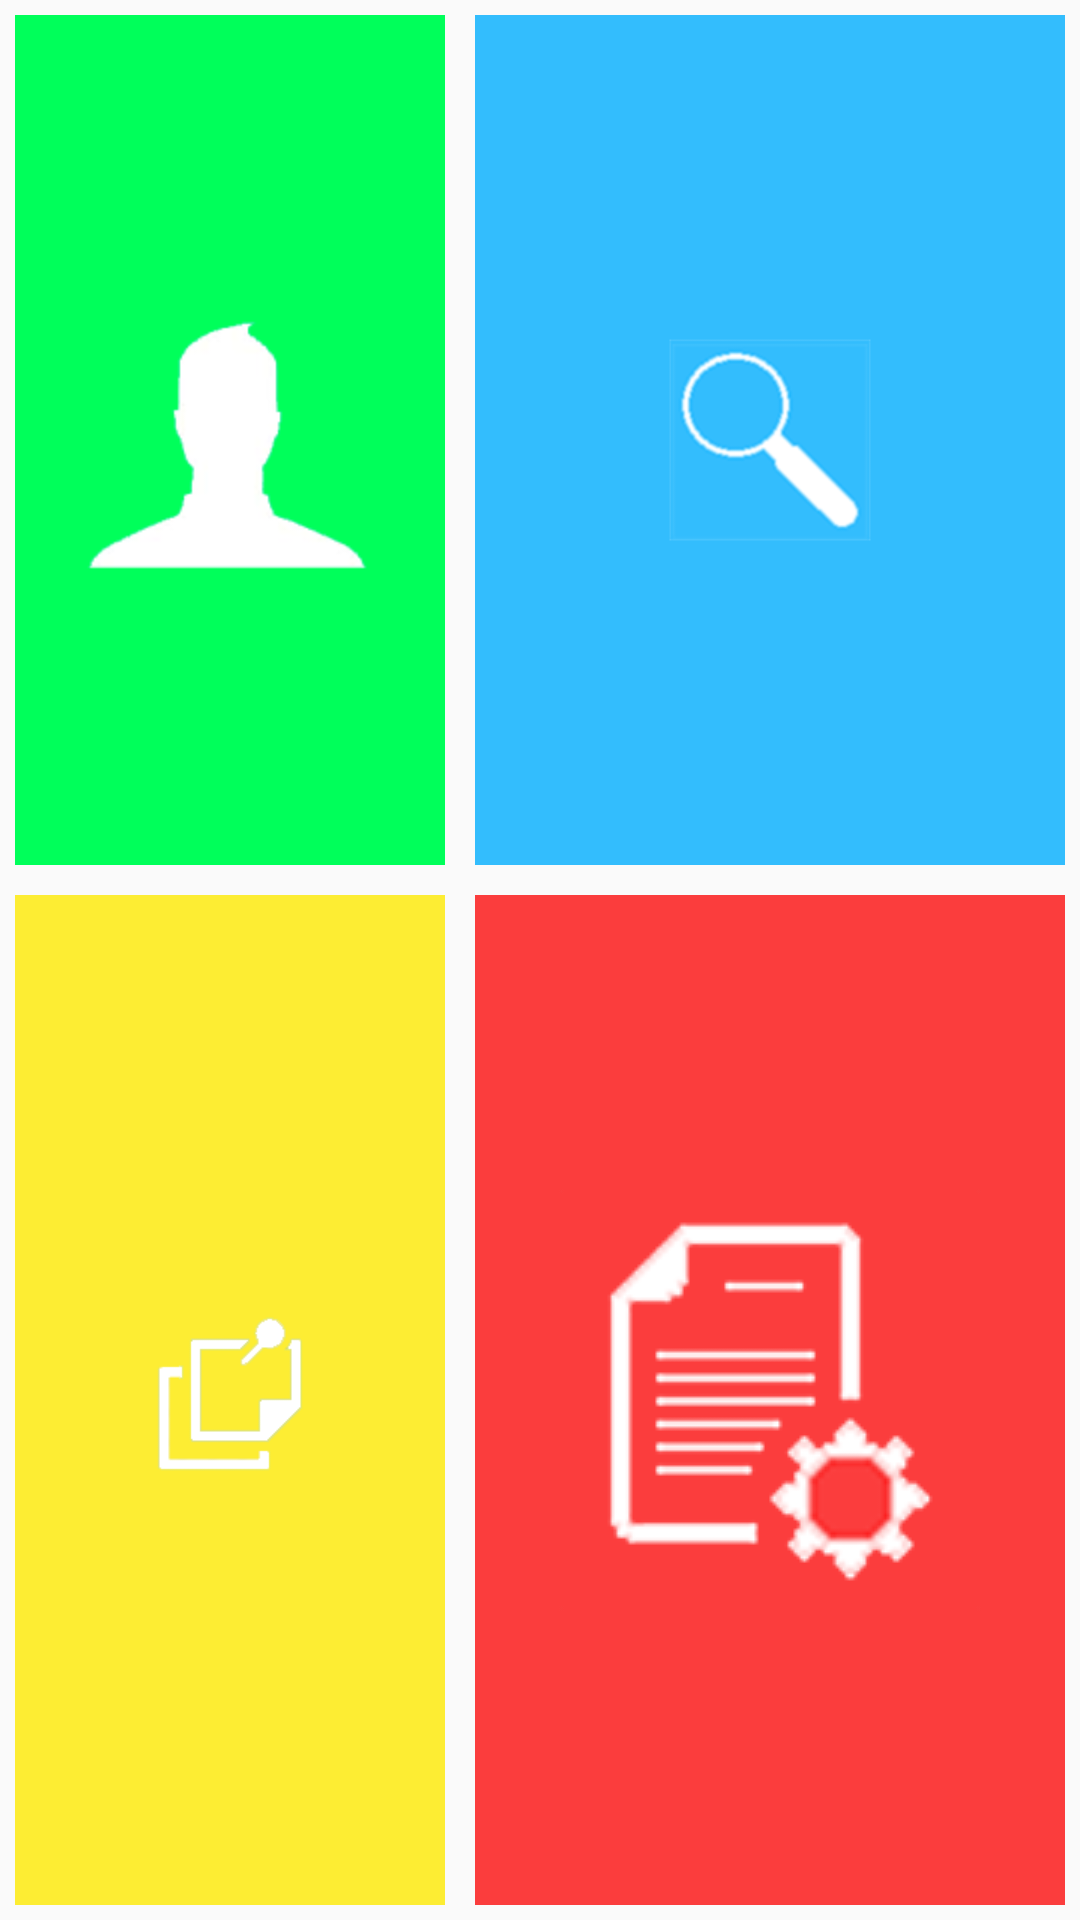

Android layout source for this screen:
<!-- AndroidManifest.xml: application theme AppTheme -->
<!-- res/layout/activity_main.xml -->
<?xml version="1.0" encoding="utf-8"?>
<RelativeLayout xmlns:android="http://schemas.android.com/apk/res/android"
    android:layout_width="fill_parent"
    android:layout_height="fill_parent">

    <TableLayout xmlns:android="http://schemas.android.com/apk/res/android"
        xmlns:tools="http://schemas.android.com/tools"
        android:stretchColumns="*"
        android:layout_height="fill_parent"
        android:layout_width="fill_parent"
        android:layout_centerInParent="true"
        >
        <TableRow
            android:layout_width="fill_parent"
            android:layout_height="0px"
            android:layout_weight="1" >

            <ImageButton
                android:id="@+id/profil"

                android:layout_margin="5dp"
                android:layout_weight="1"
                android:layout_height="fill_parent"
                android:layout_width="fill_parent"

                android:src = "@drawable/profil"
                android:background="@color/Green"
                />

            <ImageButton
                android:id="@+id/search"

                android:layout_weight="1"
                android:layout_margin="5dp"
                android:layout_height="fill_parent"
                android:layout_width="fill_parent"

                android:src = "@drawable/search"
                android:background="@color/Blue"
                />
        </TableRow>
        <TableRow
            android:layout_width="fill_parent"
            android:layout_height="0px"
            android:layout_weight="1" >

            <ImageButton
                android:id="@+id/add_Announcement"

                android:layout_weight="1"
                android:layout_margin="5dp"
                android:layout_height="fill_parent"
                android:layout_width="fill_parent"

                android:src = "@drawable/addannouncement"
                android:background="@color/Yellow"/>

            <ImageButton
                android:id="@+id/manager_Announcement"

                android:layout_margin="5dp"
                android:layout_weight="1"
                android:layout_height="fill_parent"
                android:layout_width="fill_parent"

                android:src = "@drawable/managerannouncement"
                android:background="@color/Red"/>

        </TableRow>
    </TableLayout>
</RelativeLayout>
<!-- resources referenced by this layout -->
<resources>
  <color name="Blue">#33BDFD</color>
  <color name="Green">#00FF5A</color>
  <color name="Red">#FB3D3D</color>
  <color name="Yellow">#FDED33</color>
  <!-- drawable addannouncement: png bitmap (drawable-xhdpi, 1759 bytes) -->
  <!-- drawable managerannouncement: png bitmap (drawable-mdpi, 5332 bytes) -->
  <!-- drawable profil: png bitmap (drawable-hdpi, 4499 bytes) -->
  <!-- drawable search: png bitmap (drawable-xhdpi, 6811 bytes) -->
  <style name="AppTheme" parent="Theme.AppCompat.Light.DarkActionBar">
          
      </style>
</resources>
